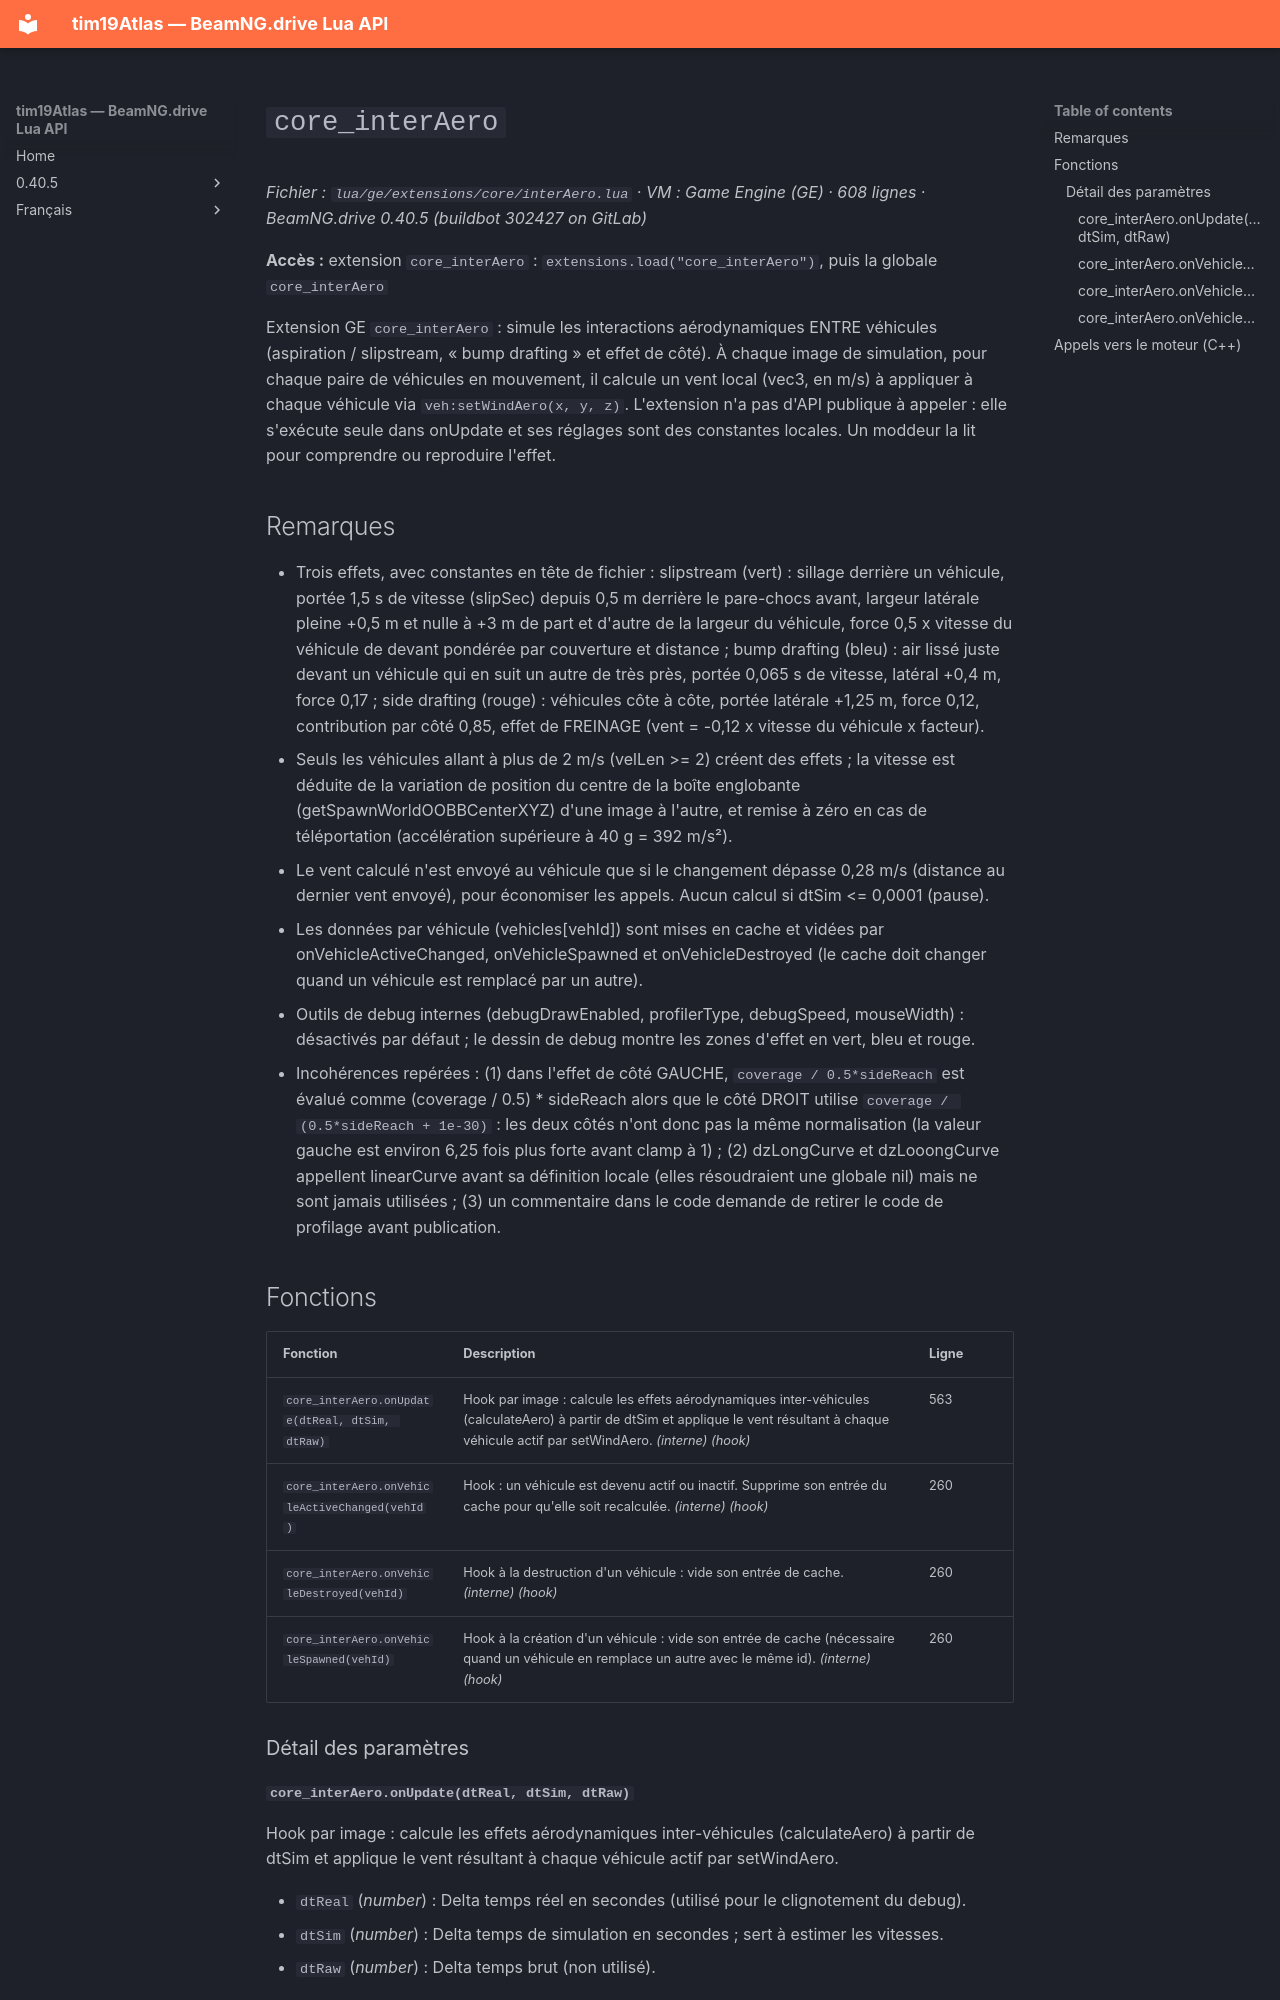

repository: Tim0219800/beamng-lua-atlas · page: fr/0.40.5/ge/extensions/core/interAero.html · generator: mkdocs

# `core_interAero`

*Fichier : `lua/ge/extensions/core/interAero.lua` · VM : Game Engine (GE) · 608 lignes · BeamNG.drive 0.40.5 (buildbot 302427 on GitLab)*

**Accès :** extension `core_interAero` : `extensions.load("core_interAero")`, puis la globale `core_interAero`

Extension GE `core_interAero` : simule les interactions aérodynamiques ENTRE véhicules (aspiration / slipstream, « bump drafting » et effet de côté). À chaque image de simulation, pour chaque paire de véhicules en mouvement, il calcule un vent local (vec3, en m/s) à appliquer à chaque véhicule via `veh:setWindAero(x, y, z)`. L'extension n'a pas d'API publique à appeler : elle s'exécute seule dans onUpdate et ses réglages sont des constantes locales. Un moddeur la lit pour comprendre ou reproduire l'effet.

## Remarques

- Trois effets, avec constantes en tête de fichier : slipstream (vert) : sillage derrière un véhicule, portée 1,5 s de vitesse (slipSec) depuis 0,5 m derrière le pare-chocs avant, largeur latérale pleine +0,5 m et nulle à +3 m de part et d'autre de la largeur du véhicule, force 0,5 x vitesse du véhicule de devant pondérée par couverture et distance ; bump drafting (bleu) : air lissé juste devant un véhicule qui en suit un autre de très près, portée 0,065 s de vitesse, latéral +0,4 m, force 0,17 ; side drafting (rouge) : véhicules côte à côte, portée latérale +1,25 m, force 0,12, contribution par côté 0,85, effet de FREINAGE (vent = -0,12 x vitesse du véhicule x facteur).
- Seuls les véhicules allant à plus de 2 m/s (velLen >= 2) créent des effets ; la vitesse est déduite de la variation de position du centre de la boîte englobante (getSpawnWorldOOBBCenterXYZ) d'une image à l'autre, et remise à zéro en cas de téléportation (accélération supérieure à 40 g = 392 m/s²).
- Le vent calculé n'est envoyé au véhicule que si le changement dépasse 0,28 m/s (distance au dernier vent envoyé), pour économiser les appels. Aucun calcul si dtSim <= 0,0001 (pause).
- Les données par véhicule (vehicles[vehId]) sont mises en cache et vidées par onVehicleActiveChanged, onVehicleSpawned et onVehicleDestroyed (le cache doit changer quand un véhicule est remplacé par un autre).
- Outils de debug internes (debugDrawEnabled, profilerType, debugSpeed, mouseWidth) : désactivés par défaut ; le dessin de debug montre les zones d'effet en vert, bleu et rouge.
- Incohérences repérées : (1) dans l'effet de côté GAUCHE, `coverage / 0.5*sideReach` est évalué comme (coverage / 0.5) * sideReach alors que le côté DROIT utilise `coverage / (0.5*sideReach + 1e-30)` : les deux côtés n'ont donc pas la même normalisation (la valeur gauche est environ 6,25 fois plus forte avant clamp à 1) ; (2) dzLongCurve et dzLooongCurve appellent linearCurve avant sa définition locale (elles résoudraient une globale nil) mais ne sont jamais utilisées ; (3) un commentaire dans le code demande de retirer le code de profilage avant publication.
